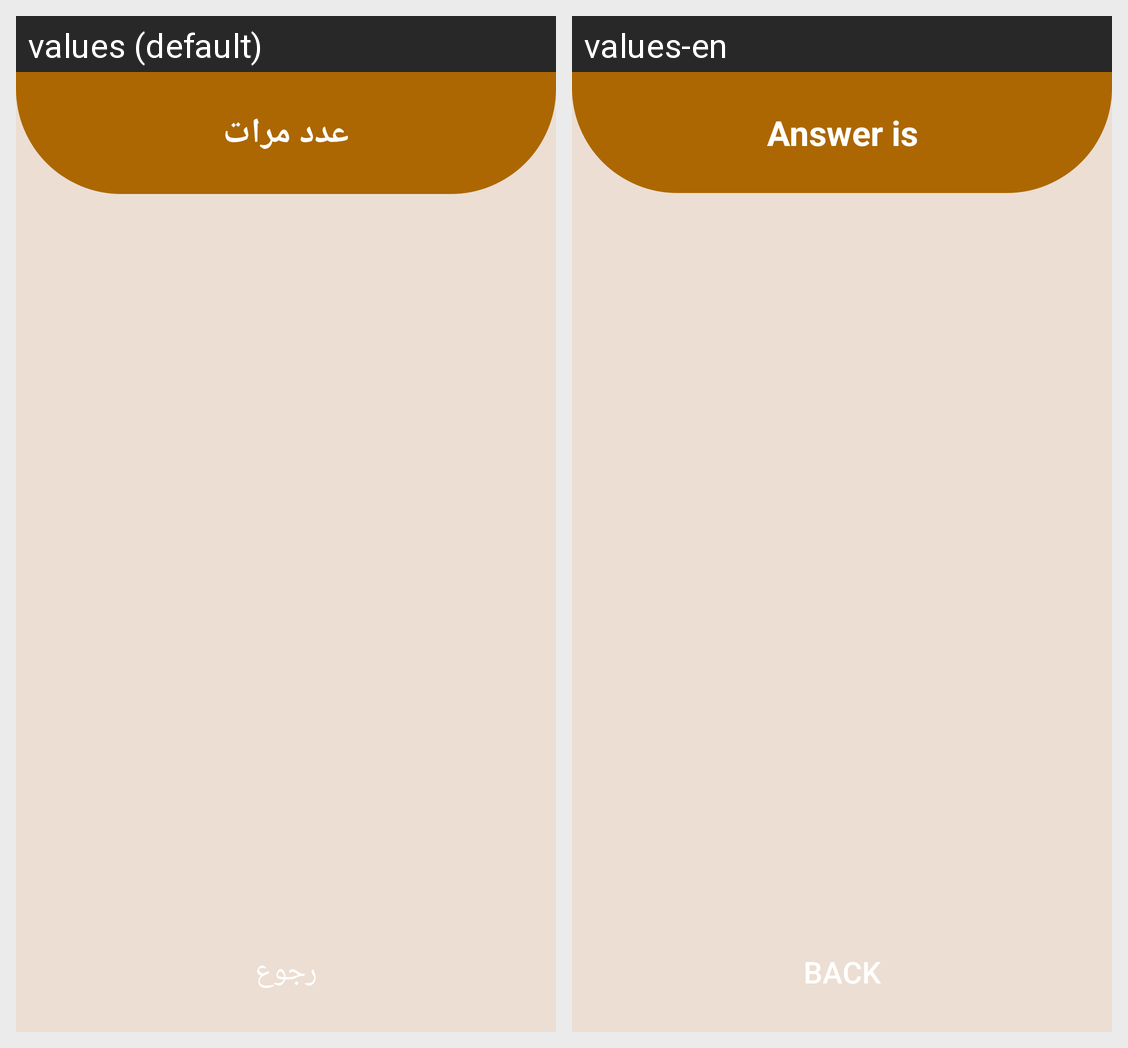

Strings drawn on this Android screen and how each of the app's shown locales translates them:
Android screen res/layout/activity_answer.xml rendered under 2 locales, left to right: values (default), values-en. Device: Nexus 5 (rendered at 1080×1920; each locale shown at half size, 540×960, under a caption strip naming it); theme AppTheme.
Strings drawn on this screen, with the default value and each locale's value (text and hints the layout hard-codes, and strings that could not be matched under every locale, appear in the picture but are not listed):

the_right_answer_is
  values: عدد مرات
  values-en: Answer is

back_text
  values: رجوع
  values-en: back
